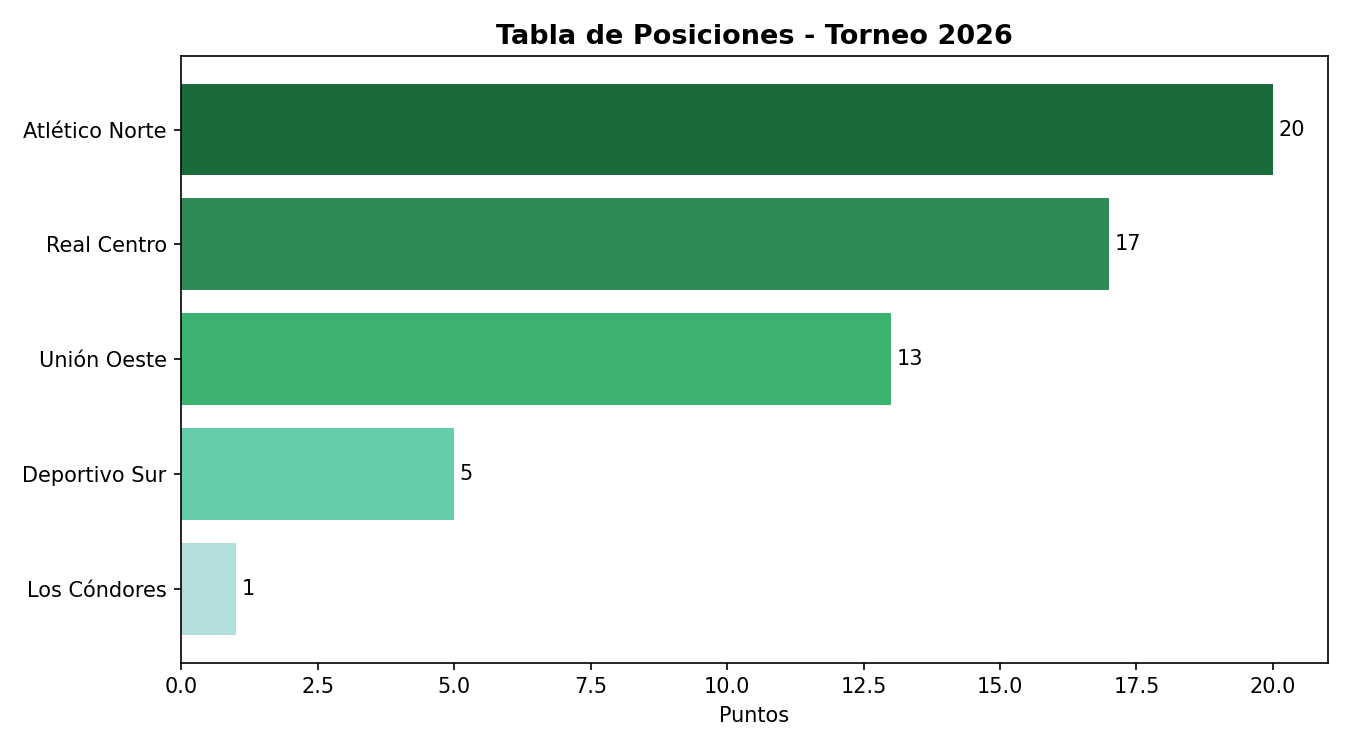

Source data for this figure (header and first rows):
Posicion, Equipo, PJ, V, E, D, GF, GC, DG, Pts
1, Atlético Norte, 8, 6, 2, 0, 20, 6, 14, 20
2, Real Centro, 8, 5, 2, 1, 16, 12, 4, 17
3, Unión Oeste, 8, 4, 1, 3, 15, 12, 3, 13
4, Deportivo Sur, 8, 1, 2, 5, 8, 15, -7, 5
5, Los Cóndores, 8, 0, 1, 7, 5, 19, -14, 1
